Photos from the image-classification dataset "dataset" in the GitHub repository assiri/Vision-Transformer. Its 24 classes are: front or left, front or right, hump, left turn, narrows from left, narrows from right, no horron, no parking, no u-turn, overtaking is forbidden, parking, pedestrian crossing, right or left, right turn, rotor, slow, speed limit 100, speed limit 30, speed limit 40, speed limit 50, speed limit 60, speed limit 80, stop, u-turn.

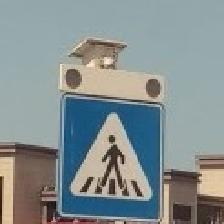
Label: pedestrian crossing

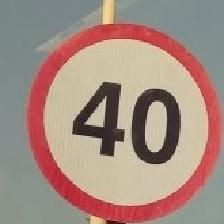
Label: speed limit 40

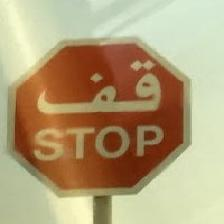
Label: stop

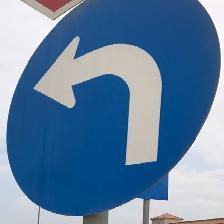
Label: left turn

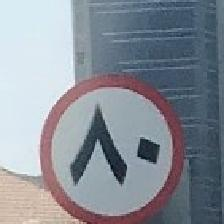
Label: speed limit 80

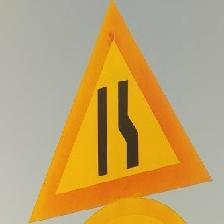
Label: narrows from right
